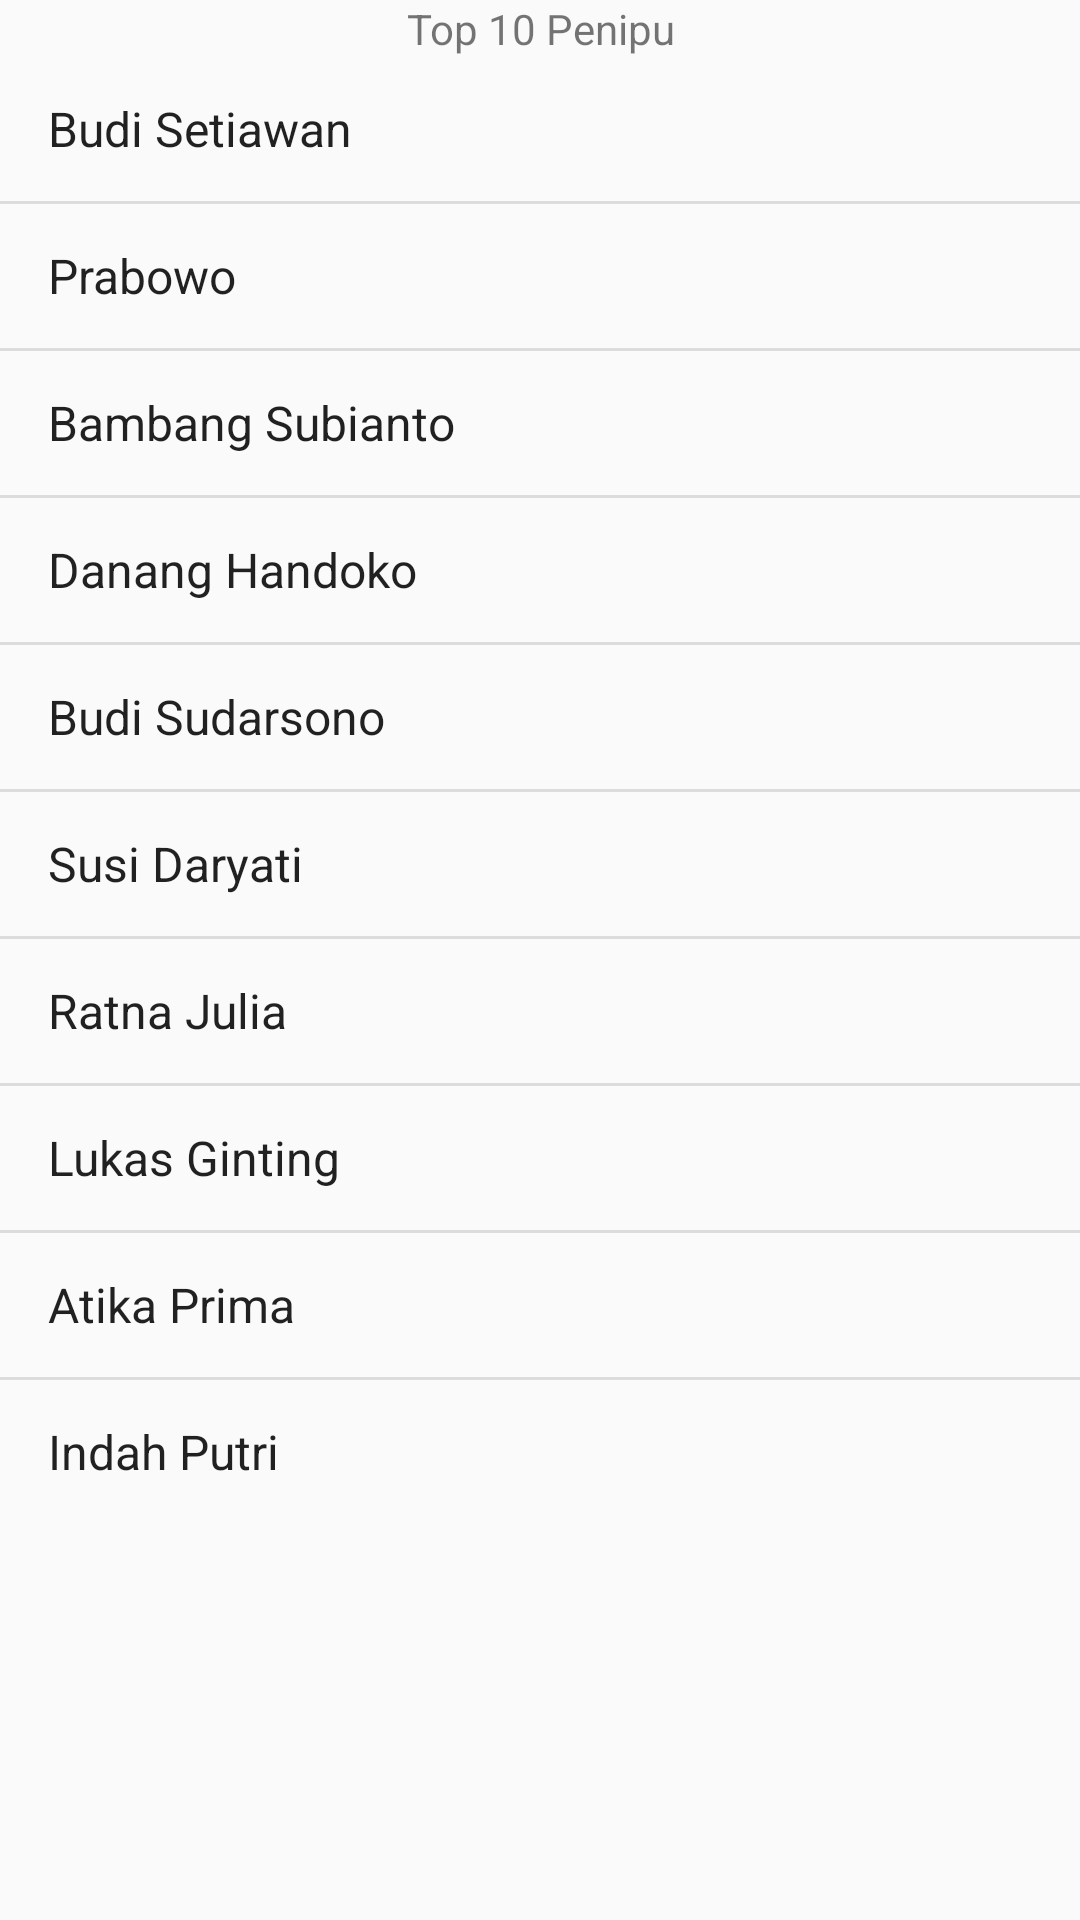

Write the Android layout XML for this screen, with the resource values it uses.
<!-- AndroidManifest.xml: application theme MaterialTheme -->
<!-- res/layout/fragment_con.xml -->
<?xml version="1.0" encoding="utf-8"?>
<LinearLayout xmlns:android="http://schemas.android.com/apk/res/android"
    android:orientation="vertical" android:layout_width="match_parent"
    android:layout_height="match_parent">

    <TextView
        android:id="@+id/fragment_con_tv_description"
        android:layout_marginTop="@dimen/activity_vertical_margin"
        android:layout_width="match_parent"
        android:layout_height="wrap_content"
        android:gravity="center_horizontal"
        android:text="Top 10 Penipu"/>

    <ListView
        android:layout_width="match_parent"
        android:layout_height="wrap_content"
        android:entries="@array/penipu_array">

    </ListView>

</LinearLayout>
<!-- resources referenced by this layout -->
<resources>
  <string-array name="penipu_array">
          <item>Budi Setiawan</item>
          <item>Prabowo</item>
          <item>Bambang Subianto</item>
          <item>Danang Handoko</item>
          <item>Budi Sudarsono</item>
          <item>Susi Daryati</item>
          <item>Ratna Julia</item>
          <item>Lukas Ginting</item>
          <item>Atika Prima</item>
          <item>Indah Putri</item>
      </string-array>
  <style name="MaterialTheme" parent="MaterialTheme.Base" />
  <style name="MaterialTheme.Base" parent="Theme.AppCompat.Light.NoActionBar">
          <item name="android:textColorHint">@color/textColorHint</item>
          <item name="android:windowNoTitle">true</item>
          <item name="colorAccent">@color/colorAccent</item>
          <item name="colorButtonNormal">@color/colorButtonNormal</item>
          <item name="colorControlNormal">@color/colorControlNormal</item>
          <item name="colorControlActivated">@color/colorControlActivated</item>
          <item name="colorControlHighlight">@color/colorControlHighlight</item>
          <item name="windowActionBar">false</item>
          <item name="colorPrimary">@color/colorPrimary</item>
          <item name="colorPrimaryDark">@color/colorPrimaryDark</item>
      </style>
  <color name="textColorHint">#509ACE</color>
  <color name="colorAccent">#3383BA</color>
  <color name="colorButtonNormal">#3383BA</color>
  <color name="colorControlNormal">#509ACE</color>
  <color name="colorControlActivated">#509ACE</color>
  <color name="colorControlHighlight">#509ACE</color>
  <color name="colorPrimary">#509ACE</color>
  <color name="colorPrimaryDark">#3383BA</color>
</resources>
